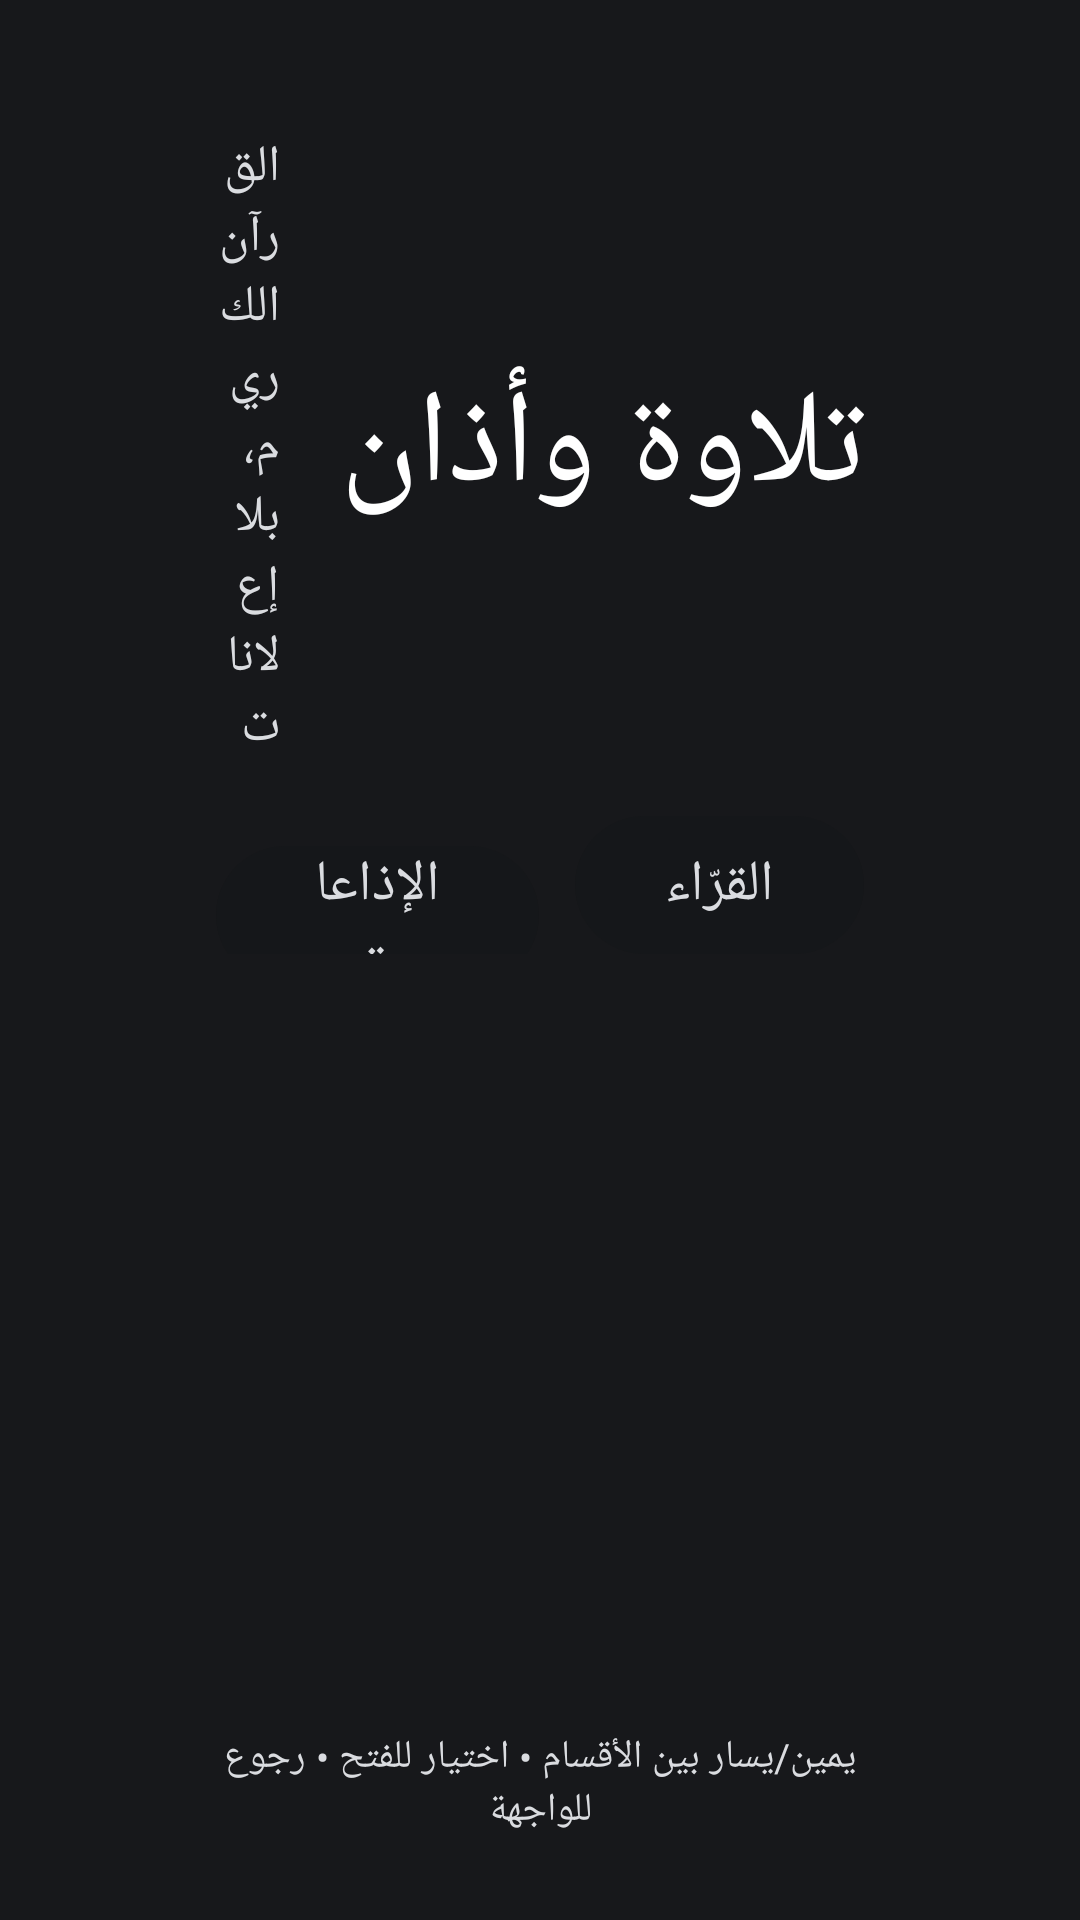

This screen was rendered from an Android layout file. Write that file and the resources it references.
<!-- AndroidManifest.xml: activity theme App -->
<!-- res/layout/activity_main.xml -->
<?xml version="1.0" encoding="utf-8"?>
<FrameLayout xmlns:android="http://schemas.android.com/apk/res/android"
    android:layout_width="match_parent"
    android:layout_height="match_parent"
    android:background="?attr/gBg"
    android:layoutDirection="rtl">

    <ImageView
        android:id="@+id/bg"
        android:layout_width="match_parent"
        android:layout_height="match_parent"
        android:alpha="0.42"
        android:contentDescription="@null"
        android:scaleType="centerCrop"
        android:src="@drawable/bg" />

    <LinearLayout
        android:layout_width="match_parent"
        android:layout_height="match_parent"
        android:orientation="vertical"
        android:paddingStart="72dp"
        android:paddingTop="44dp"
        android:paddingEnd="72dp"
        android:paddingBottom="28dp">

        <LinearLayout
            android:layout_width="match_parent"
            android:layout_height="wrap_content"
            android:gravity="center_vertical"
            android:orientation="horizontal">

            <TextView
                android:id="@+id/title"
                android:layout_width="wrap_content"
                android:layout_height="wrap_content"
                android:text="@string/app_name"
                android:textColor="@color/sand"
                android:textSize="44sp" />

            <TextView
                android:id="@+id/tagline"
                android:layout_width="wrap_content"
                android:layout_height="wrap_content"
                android:layout_marginStart="20dp"
                android:text="@string/tagline"
                android:textColor="@color/dim"
                android:textSize="17sp" />
        </LinearLayout>

        <LinearLayout
            android:id="@+id/tabs"
            android:layout_width="wrap_content"
            android:layout_height="wrap_content"
            android:layout_marginTop="18dp"
            android:orientation="horizontal">

            <TextView
                android:id="@+id/tab_reciters"
                android:layout_width="wrap_content"
                android:layout_height="46dp"
                android:background="@drawable/tab_bg"
                android:clickable="true"
                android:focusable="true"
                android:gravity="center"
                android:paddingStart="30dp"
                android:paddingEnd="30dp"
                android:text="@string/reciters"
                android:textColor="@color/tab_text"
                android:textSize="19sp" />

            <TextView
                android:id="@+id/tab_stations"
                android:layout_width="wrap_content"
                android:layout_height="46dp"
                android:layout_marginStart="12dp"
                android:background="@drawable/tab_bg"
                android:clickable="true"
                android:focusable="true"
                android:gravity="center"
                android:paddingStart="30dp"
                android:paddingEnd="30dp"
                android:text="@string/stations"
                android:textColor="@color/tab_text"
                android:textSize="19sp" />

            <TextView
                android:id="@+id/tab_adhan"
                android:layout_width="wrap_content"
                android:layout_height="46dp"
                android:layout_marginStart="12dp"
                android:background="@drawable/tab_bg"
                android:clickable="true"
                android:focusable="true"
                android:gravity="center"
                android:paddingStart="30dp"
                android:paddingEnd="30dp"
                android:text="@string/adhan"
                android:textColor="@color/tab_text"
                android:textSize="19sp" />
        </LinearLayout>

        <LinearLayout
            android:layout_width="match_parent"
            android:layout_height="0dp"
            android:layout_marginTop="16dp"
            android:layout_weight="1"
            android:orientation="horizontal">

            
            <LinearLayout
                android:id="@+id/letters"
                android:layout_width="44dp"
                android:layout_height="match_parent"
                android:layout_marginEnd="12dp"
                android:orientation="vertical"
                android:visibility="gone" />

            <ListView
                android:id="@+id/list"
                android:layout_width="0dp"
                android:layout_height="match_parent"
                android:layout_weight="1"
                android:clipToPadding="false"
                android:divider="@android:color/transparent"
                android:dividerHeight="8dp"
                android:fadingEdge="none"
                android:listSelector="@android:color/transparent"
                android:paddingBottom="8dp"
                android:scrollbars="none" />
        </LinearLayout>

        <TextView
            android:id="@+id/hint"
            android:layout_width="match_parent"
            android:layout_height="wrap_content"
            android:layout_marginTop="12dp"
            android:gravity="center"
            android:text="@string/hint_main"
            android:textColor="@color/dim"
            android:textSize="13sp" />
    </LinearLayout>
</FrameLayout>
<!-- resources referenced by this layout -->
<resources>
  <!-- drawable tab_bg (drawable) -->
  <?xml version="1.0" encoding="utf-8"?>
  <selector xmlns:android="http://schemas.android.com/apk/res/android">
      <item android:state_focused="true"><shape android:shape="rectangle"><solid android:color="?attr/gFocus" /><corners android:radius="23dp" /></shape></item>
      <item android:state_selected="true"><shape android:shape="rectangle"><solid android:color="?attr/gPanel" /><stroke android:width="2dp" android:color="?attr/gAccent" /><corners android:radius="23dp" /></shape></item>
      <item><shape android:shape="rectangle"><solid android:color="?attr/gPanel" /><corners android:radius="23dp" /></shape></item>
  </selector>
  <string name="adhan">الأذان</string>
  <string name="app_name">تلاوة وأذان</string>
  <string name="hint_main">يمين/يسار بين الأقسام  •  اختيار للفتح  •  رجوع للواجهة</string>
  <string name="reciters">القرّاء</string>
  <string name="stations">الإذاعات</string>
  <string name="tagline">القرآن الكريم، بلا إعلانات</string>
  <style name="App" parent="@android:style/Theme.DeviceDefault.NoActionBar">
          <item name="android:windowBackground">?attr/gBg</item>
          <item name="android:colorBackground">?attr/gBg</item>
          <item name="android:windowFullscreen">true</item>
          <item name="android:windowActionBar">false</item>
          <item name="android:windowNoTitle">true</item>
          <item name="android:windowContentTransitions">true</item>
          <item name="android:colorAccent">?attr/gAccent</item>
          <item name="gBg">#17181B</item>
          <item name="gBgFade">#E617181B</item>
          <item name="gText">#FFFFFF</item>
          <item name="gSub">#DADCE0</item>
          <item name="gAccent">#FFFFFF</item>
          <item name="gWarn">#FFC2B3</item>
          <item name="gPanel">#6B14161A</item>
          <item name="gLine">#24FFFFFF</item>
          <item name="gDialogSolid">#18191C</item>
          <item name="gFocus">#F2FFFFFF</item>
          <item name="gOnFocus">#14161A</item>
          <item name="gOnFocusSub">#3A3E46</item>
      </style>
</resources>
